Run: headless pygame with SDL's dummy video driver; simulated clock (each Clock.tick advances the game by its frame time, no real sleeping); random seed 0; keys injected as events and as key.get_pressed() state; mouse plan: one left click at the window centre at the start of phase 2, then a move to the lower-right quarter at the start of phase 3.
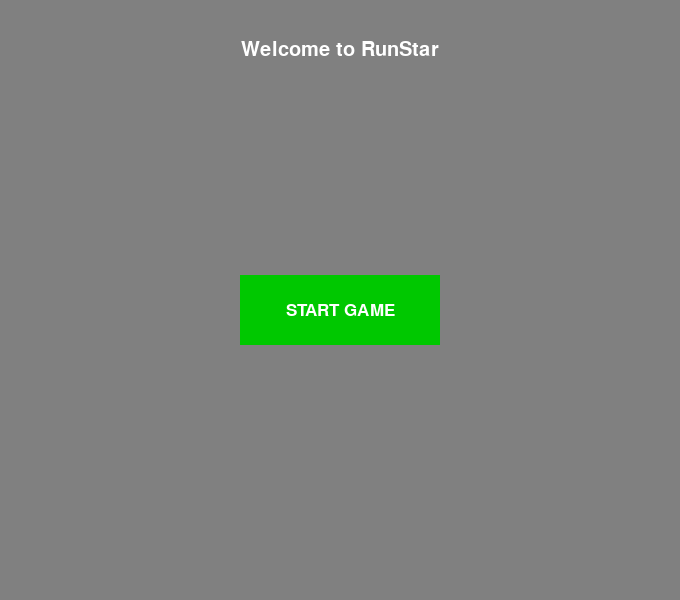
Frame 1 of 4 · flips 1–60 · no input
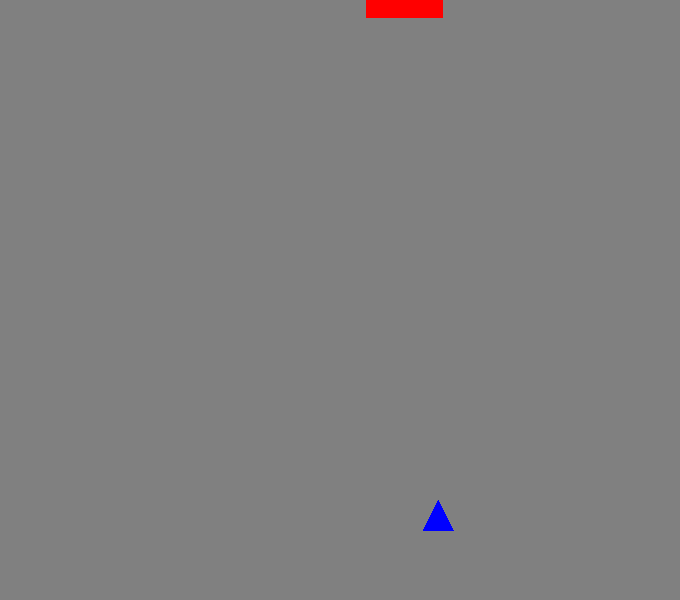
Frame 2 of 4 · flips 61–180 · clicked the window centre · tapped SPACE, RETURN · held RIGHT (→), D
Frame 3 of 4 · flips 181–300 · moved the mouse to the lower-right quarter · held DOWN (↓), S · screen unchanged from frame 2, image omitted
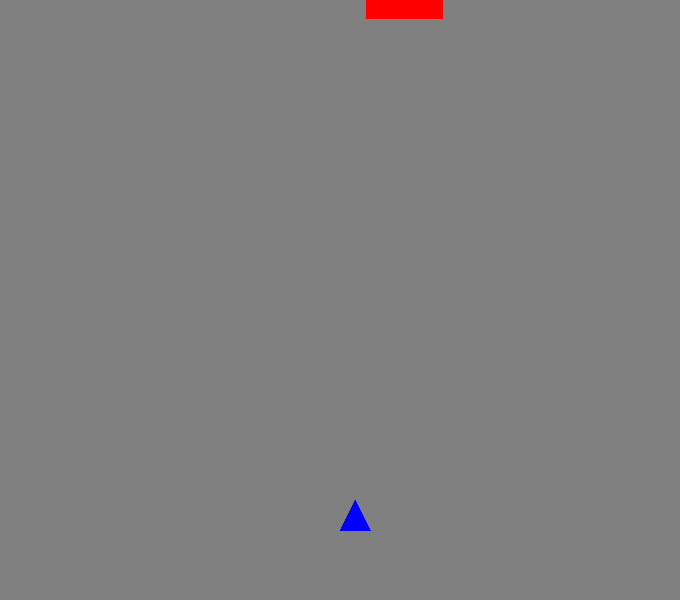
Frame 4 of 4 · flips 301–420 · held LEFT (←), A, UP (↑), W

The pygame program that drew these frames:

import pygame
import random

pygame.init()
pygame.font.init()  # Initialize the font module

# Screen setup
screen_width, screen_height = 680, 600
screen = pygame.display.set_mode((screen_width, screen_height))
pygame.display.set_caption("Run Star")

# Define colors
BLUE = (0, 0, 255)
GREY = (128, 128, 128)
WHITE = (255, 255, 255)
RED = (255, 0, 0)
GREEN = (0, 255, 0)
PURPLE = (150, 0, 255)
Colorsforplayer = [BLUE, GREEN, RED, PURPLE]

# Button properties
button_color = (0, 200, 0)
button_hover_color = (0, 255, 0)
button_rect = pygame.Rect(0, 0, 200, 70)  # Width and height
button_rect.center = (screen_width // 2, screen_height // 2 + 10)  # Position

# Button text properties
button_font = pygame.font.SysFont('Arial', 26)
button_text = button_font.render('START GAME', True, WHITE)
button_text_rect = button_text.get_rect(center=button_rect.center)

# Home text
welcome_font = pygame.font.SysFont('Impact', 30)
welcome_text = welcome_font.render('Welcome to RunStar', True, WHITE)
welcome_text_rect = welcome_text.get_rect(center=(screen_width // 2, 50))  # Position the text

# Player setup
player_size = (30, 30)  # Width and height of the player
player_pos = [screen_width // 2, screen_height - 100]
player_speed = 0.7  # Adjust as needed for appropriate speed
color_index = 0

# Obstacle setup
min_obstacle_width = 50
max_obstacle_width = 150
obstacle_height = 20
num_obstacles = 5
obstacles = [
    {
        'pos': [random.randint(0, screen_width - max_obstacle_width), random.randint(-screen_height, 0)],
        'size': (random.randint(min_obstacle_width, max_obstacle_width), obstacle_height),
    } for _ in range(num_obstacles)
]

# Game state
game_active = False

# Screen speed
screen_speed = 0.001  # Start with a smaller value
speed_increase = 0.00001  # Increment speed by a smaller amount

# Function to check collision
def check_collision(player_pos, player_size, obstacles):
    player_rect = pygame.Rect(player_pos[0], player_pos[1], player_size[0], player_size[1])
    for obstacle in obstacles:
        obstacle_rect = pygame.Rect(obstacle['pos'][0], obstacle['pos'][1], obstacle['size'][0], obstacle['size'][1])
        if player_rect.colliderect(obstacle_rect):
            return True
    return False

# Function to reset the game
def reset_game():
    global game_active, player_pos, screen_speed, speed_increase, obstacles
    game_active = False
    player_pos = [screen_width // 2, screen_height - 100]
    screen_speed = 0.001  # Reset to initial speed
    speed_increase = 0.00001  # Reset to initial speed increase
    obstacles = [
        {
            'pos': [random.randint(0, screen_width - max_obstacle_width), random.randint(-screen_height, 0)],
            'size': (random.randint(min_obstacle_width, max_obstacle_width), obstacle_height),
        } for _ in range(num_obstacles)
    ]

# Game loop
running = True
while running:
    mouse_pos = pygame.mouse.get_pos()
    keys = pygame.key.get_pressed()  # Get the state of all keyboard buttons

    # Move player based on key presses
    if keys[pygame.K_LEFT] or keys[pygame.K_a]:
        player_pos[0] -= player_speed
    if keys[pygame.K_RIGHT] or keys[pygame.K_d]:
        player_pos[0] += player_speed

    # Keep the player within the screen bounds
    player_pos[0] = max(player_pos[0], 0)
    player_pos[0] = min(player_pos[0], screen_width - player_size[0])
    
    for event in pygame.event.get():
        if event.type == pygame.QUIT:
            running = False
        if event.type == pygame.MOUSEBUTTONDOWN:
            if button_rect.collidepoint(mouse_pos) and not game_active:
                game_active = True  # This should start the game

    screen.fill(GREY)

    if game_active:
        # Update and draw obstacles
        for obstacle in obstacles:
            obstacle['pos'][1] += screen_speed
            # Reset obstacle to the top if it goes off the bottom
            if obstacle['pos'][1] > screen_height:
                obstacle['pos'] = [random.randint(0, screen_width - obstacle['size'][0]), -obstacle_height]
                obstacle['size'] = (random.randint(min_obstacle_width, max_obstacle_width), obstacle_height)
            # Draw the obstacle
            pygame.draw.rect(screen, RED, pygame.Rect(obstacle['pos'][0], obstacle['pos'][1], obstacle['size'][0], obstacle['size'][1]))

        # Draw the player as a triangle
        player_triangle = [
            (player_pos[0], player_pos[1] + player_size[1]),  # Bottom left
            (player_pos[0] + player_size[0] / 2, player_pos[1]),  # Top center
            (player_pos[0] + player_size[0], player_pos[1] + player_size[1])  # Bottom right
        ]
        pygame.draw.polygon(screen, Colorsforplayer[color_index], player_triangle)

        # Check for collisions
        if check_collision(player_pos, player_size, obstacles):
            reset_game()  # Reset the game if there is a collision

        # Increase the screen's speed to make the game harder over time
        screen_speed += speed_increase
    else:
        # Draw the start button
        current_button_color = button_hover_color if button_rect.collidepoint(mouse_pos) else button_color
        pygame.draw.rect(screen, current_button_color, button_rect)
        screen.blit(button_text, button_text_rect)
        screen.blit(welcome_text, welcome_text_rect)

    pygame.display.flip()

pygame.quit()
